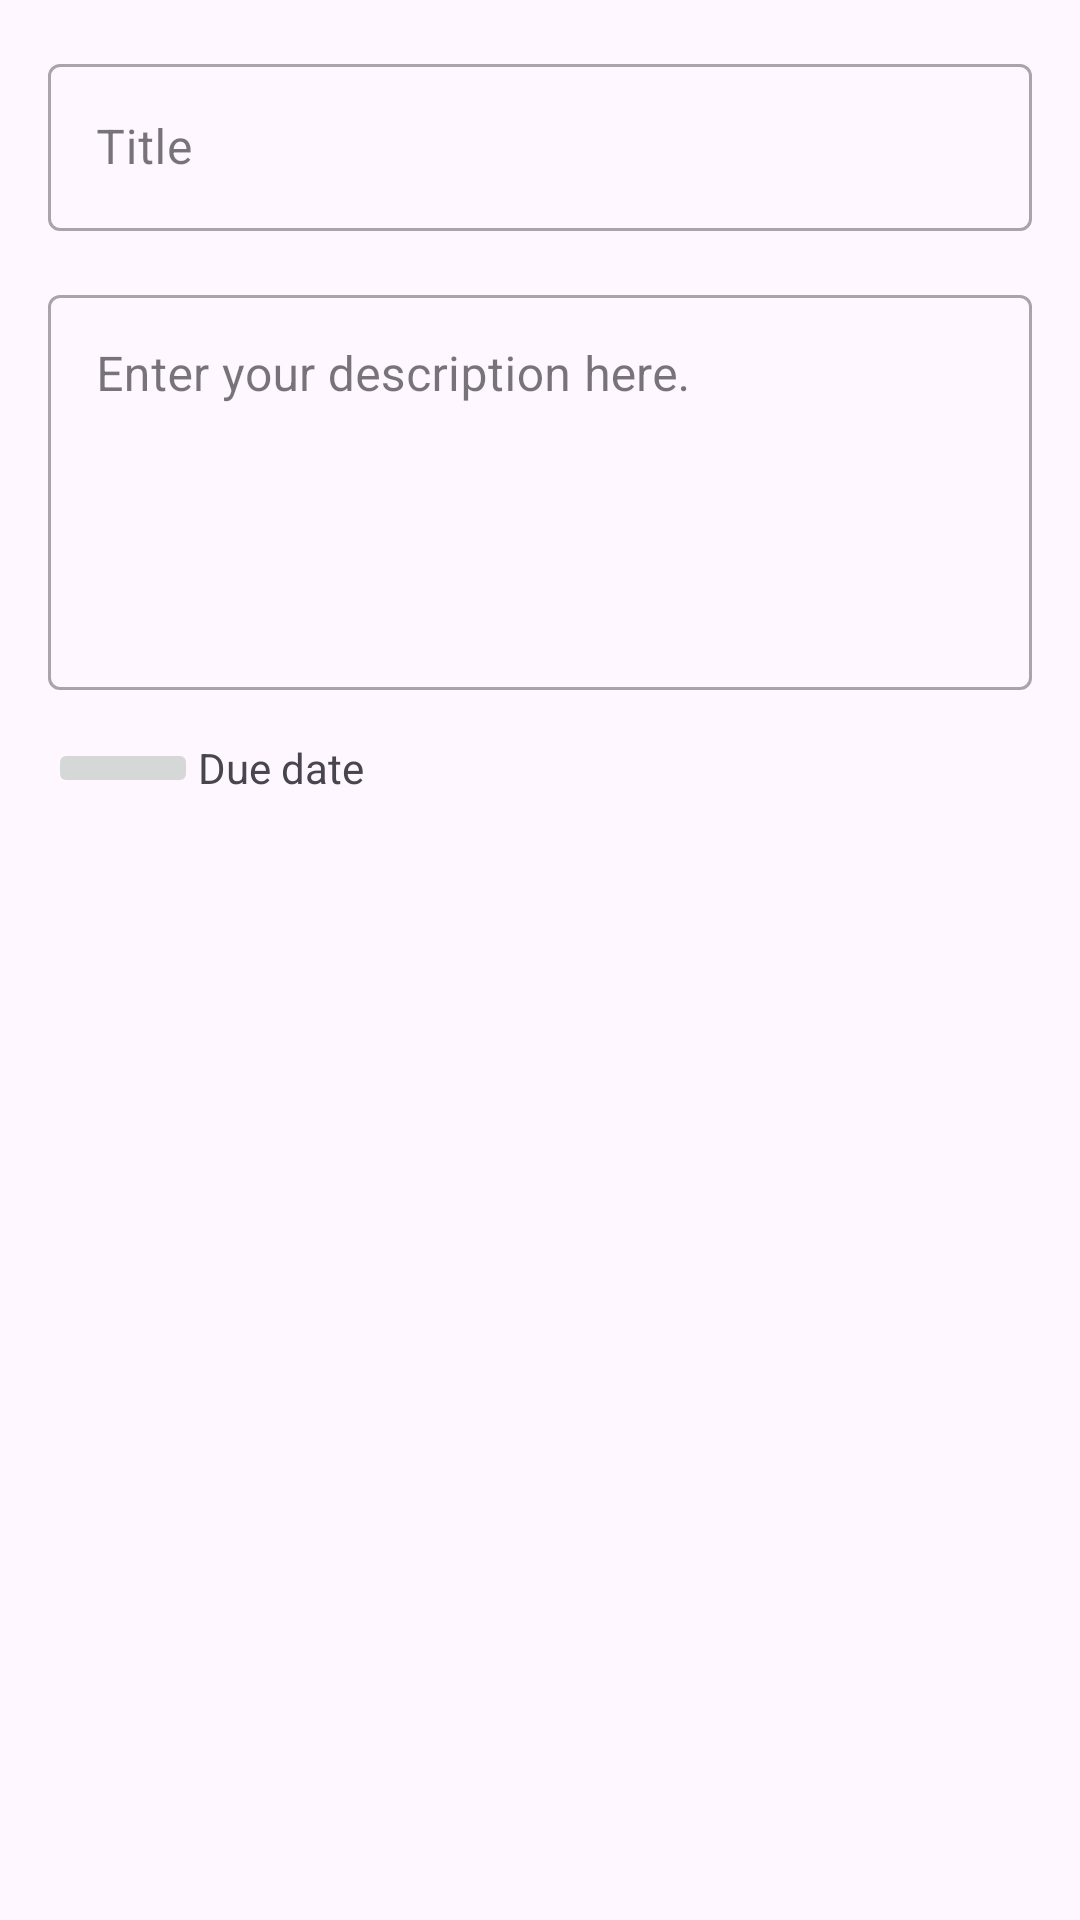

Android layout source for this screen:
<!-- AndroidManifest.xml: application theme Theme.GoodApp -->
<!-- res/layout/activity_add_task.xml -->
<?xml version="1.0" encoding="utf-8"?>
<LinearLayout xmlns:android="http://schemas.android.com/apk/res/android"
    android:id="@+id/add_task_layout"
    android:layout_width="match_parent"
    android:layout_height="match_parent"
    android:orientation="vertical"
    android:padding="16dp">

    <com.google.android.material.textfield.TextInputLayout
        style="@style/Widget.MaterialComponents.TextInputLayout.OutlinedBox"
        android:layout_width="match_parent"
        android:layout_height="wrap_content"
        android:hint="@string/title_hint">

        <com.google.android.material.textfield.TextInputEditText
            android:id="@+id/add_ed_title"
            android:layout_width="match_parent"
            android:layout_height="wrap_content"
            android:maxLines="1" />
    </com.google.android.material.textfield.TextInputLayout>

    <com.google.android.material.textfield.TextInputLayout
        style="@style/Widget.MaterialComponents.TextInputLayout.OutlinedBox"
        android:layout_width="match_parent"
        android:layout_height="wrap_content"
        android:layout_marginTop="16dp"
        android:hint="@string/description_hint">

        <com.google.android.material.textfield.TextInputEditText
            android:id="@+id/add_ed_description"
            android:layout_width="match_parent"
            android:layout_height="wrap_content"
            android:gravity="top"
            android:lines="5" />

    </com.google.android.material.textfield.TextInputLayout>

    <LinearLayout
        android:layout_width="match_parent"
        android:layout_height="wrap_content"
        android:layout_marginTop="16dp"
        android:gravity="center_vertical"
        android:orientation="horizontal">

        <ImageButton
            style="@style/Base.Widget.AppCompat.ImageButton"
            android:layout_width="50dp"
            android:layout_height="wrap_content"
            android:contentDescription="@string/due_date"
            android:onClick="showDatePicker"
            android:src="@drawable/ic_date" />

        <TextView
            android:id="@+id/add_tv_due_date"
            android:layout_width="wrap_content"
            android:layout_height="wrap_content"
            android:text="@string/due_date" />
    </LinearLayout>


</LinearLayout>
<!-- resources referenced by this layout -->
<resources>
  <string name="description_hint">Enter your description here.</string>
  <string name="due_date">Due date</string>
  <string name="title_hint">Title</string>
  <style name="Theme.GoodApp" parent="Base.Theme.GoodApp" />
  <style name="Base.Theme.GoodApp" parent="Theme.Material3.DayNight.NoActionBar">
          
          
      </style>
</resources>
